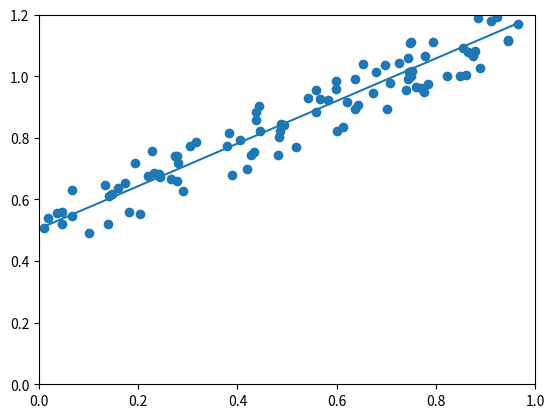

Generate this figure with matplotlib:
import numpy as np
from matplotlib import pyplot as plt


def get_beans(counts):
    xs = np.random.rand(counts)
    xs = np.sort(xs)
    ys = np.array([(0.7 * x + (0.5 - np.random.rand()) / 5 + 0.5) for x in xs])
    return xs, ys


xs, ys = get_beans(100)
print(xs)
print(ys)

plt.title("Size-Toxicity Function", fontsize=12)
plt.xlabel("Bean Size")
plt.ylabel("Toxicity")

w = 0.1
b = 0.1
alpha = 0.01

for _ in range(500):
    for i in range(100):
        x = xs[i]
        y = ys[i]
        dw = 2 * x ** 2 * w + 2 * x * b - 2 * x * y
        db = 2 * b + 2 * x * w - 2 * y

        w = w - alpha * dw
        b = b - alpha * db

plt.clf()
plt.scatter(xs, ys)
plt.xlim(0, 1)
plt.ylim(0, 1.2)
y_pre = w * xs + b
plt.plot(xs, y_pre)
plt.pause(0.01)

plt.show()
